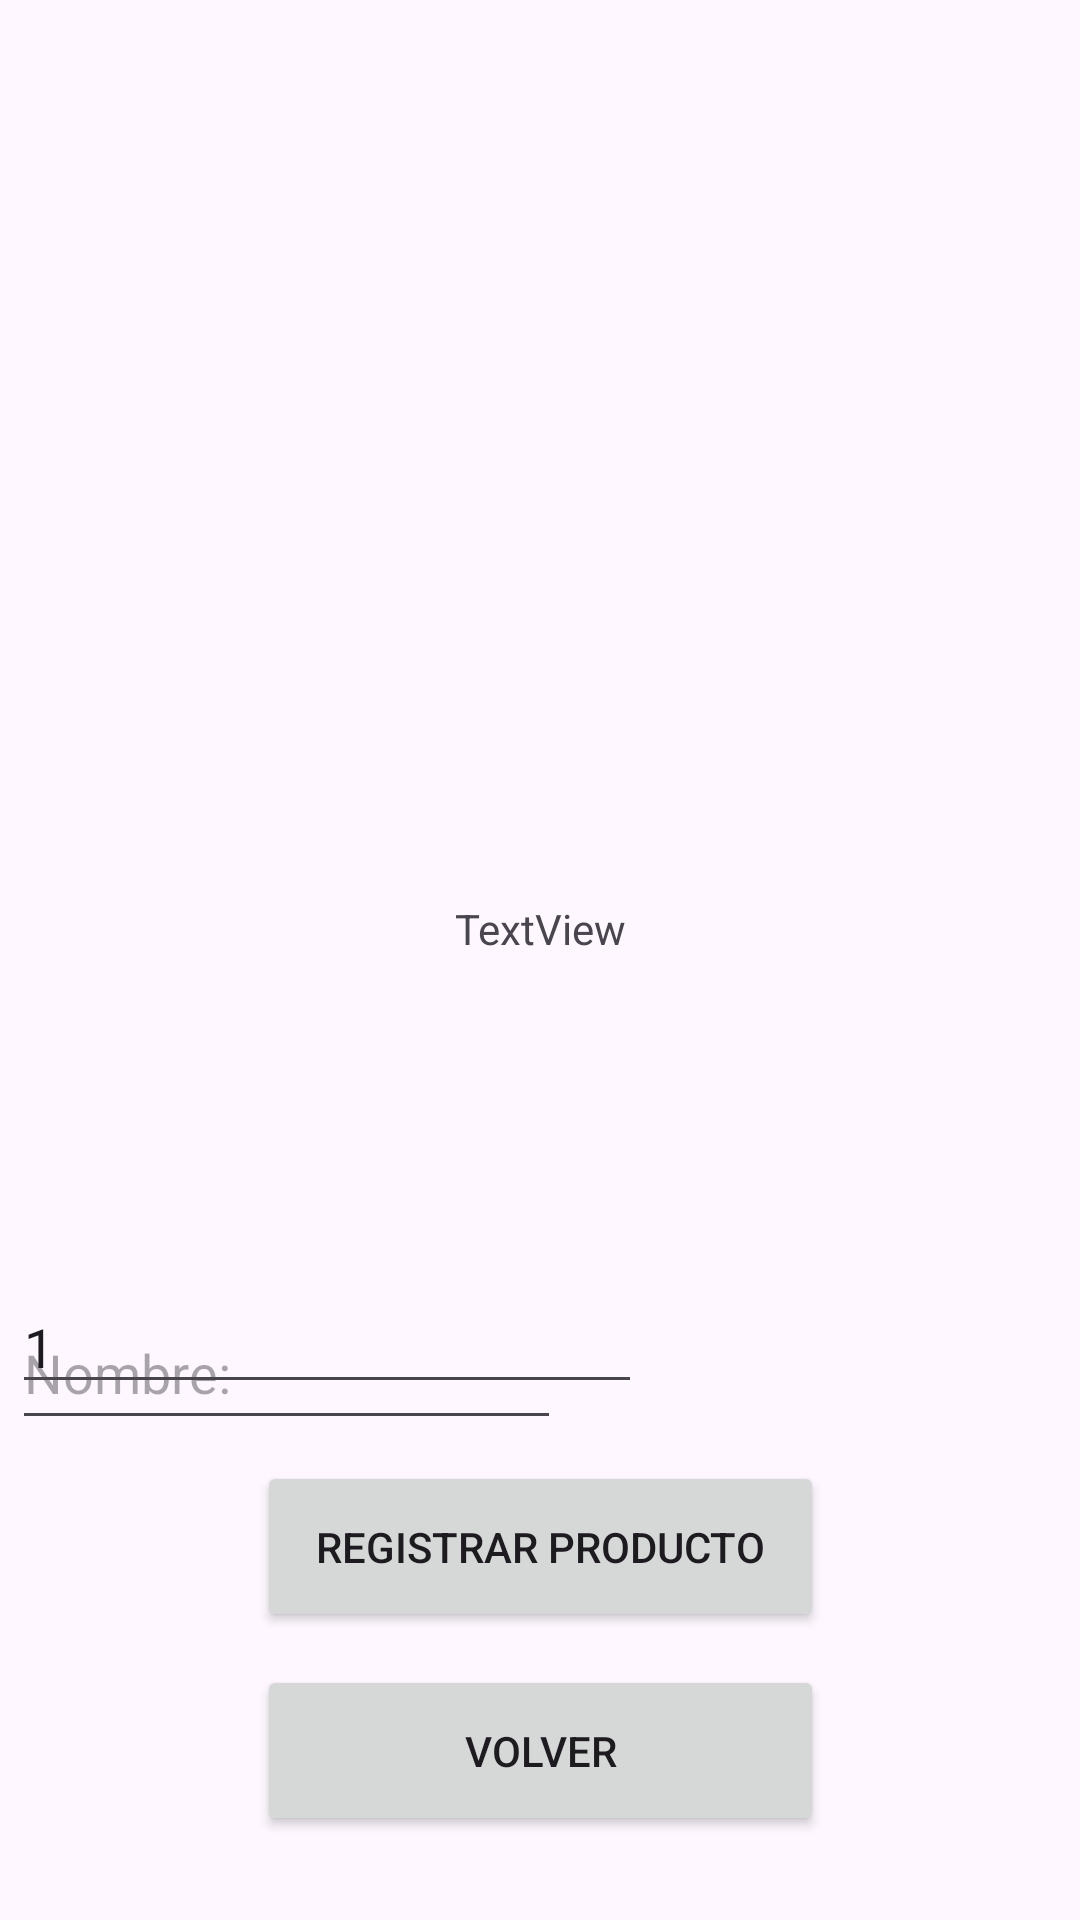

Here is an Android app screen rendered from its layout file. Give the layout XML and the strings, colors and styles it references.
<!-- AndroidManifest.xml: application theme Theme.Stocker2 -->
<!-- res/layout/activity_ingreso_productos.xml -->
<?xml version="1.0" encoding="utf-8"?>
<androidx.constraintlayout.widget.ConstraintLayout xmlns:android="http://schemas.android.com/apk/res/android"
    xmlns:app="http://schemas.android.com/apk/res-auto"
    xmlns:tools="http://schemas.android.com/tools"
    android:layout_width="match_parent"
    android:layout_height="match_parent"
    tools:context=".ActivityIngresoProductos">

    <Button
        android:id="@+id/btnvolver"
        android:layout_width="189dp"
        android:layout_height="57dp"
        android:layout_marginBottom="28dp"
        android:onClick="volver"
        android:text="@string/btnExit"
        app:layout_constraintBottom_toBottomOf="parent"
        app:layout_constraintEnd_toEndOf="parent"
        app:layout_constraintStart_toStartOf="parent" />

    <Button
        android:id="@+id/btnGuardarProducto"
        android:layout_width="189dp"
        android:layout_height="57dp"
        android:layout_marginBottom="96dp"
        android:text="@string/registrar_producto"
        app:layout_constraintBottom_toBottomOf="parent"
        app:layout_constraintEnd_toEndOf="parent"
        app:layout_constraintStart_toStartOf="parent" />

    <EditText
        android:id="@+id/etNombProd"
        android:layout_width="183dp"
        android:layout_height="48dp"
        android:layout_marginStart="4dp"
        android:layout_marginTop="432dp"
        android:ems="10"
        android:hint="@string/txtNomb"
        android:inputType="text"
        app:layout_constraintStart_toStartOf="parent"
        app:layout_constraintTop_toTopOf="parent" />

    <EditText
        android:id="@+id/etCantProd"
        android:layout_width="wrap_content"
        android:layout_height="wrap_content"
        android:layout_marginStart="4dp"
        android:layout_marginBottom="172dp"
        android:ems="10"
        android:hint="@string/numero_de_productos"
        android:inputType="text"
        android:text="@string/_1"
        app:layout_constraintBottom_toBottomOf="parent"
        app:layout_constraintStart_toStartOf="parent" />

    <TextView
        android:id="@+id/textView"
        android:layout_width="wrap_content"
        android:layout_height="wrap_content"
        android:layout_marginTop="300dp"
        android:text="TextView"
        app:layout_constraintEnd_toEndOf="parent"
        app:layout_constraintStart_toStartOf="parent"
        app:layout_constraintTop_toTopOf="parent" />
</androidx.constraintlayout.widget.ConstraintLayout>
<!-- resources referenced by this layout -->
<resources>
  <string name="_1">1</string>
  <string name="btnExit">Volver</string>
  <string name="numero_de_productos">Numero de Productos</string>
  <string name="registrar_producto">Registrar Producto</string>
  <string name="txtNomb">Nombre:</string>
  <style name="Theme.Stocker2" parent="Base.Theme.Stocker2" />
  <style name="Base.Theme.Stocker2" parent="Theme.Material3.DayNight.NoActionBar">
  
      </style>
</resources>
